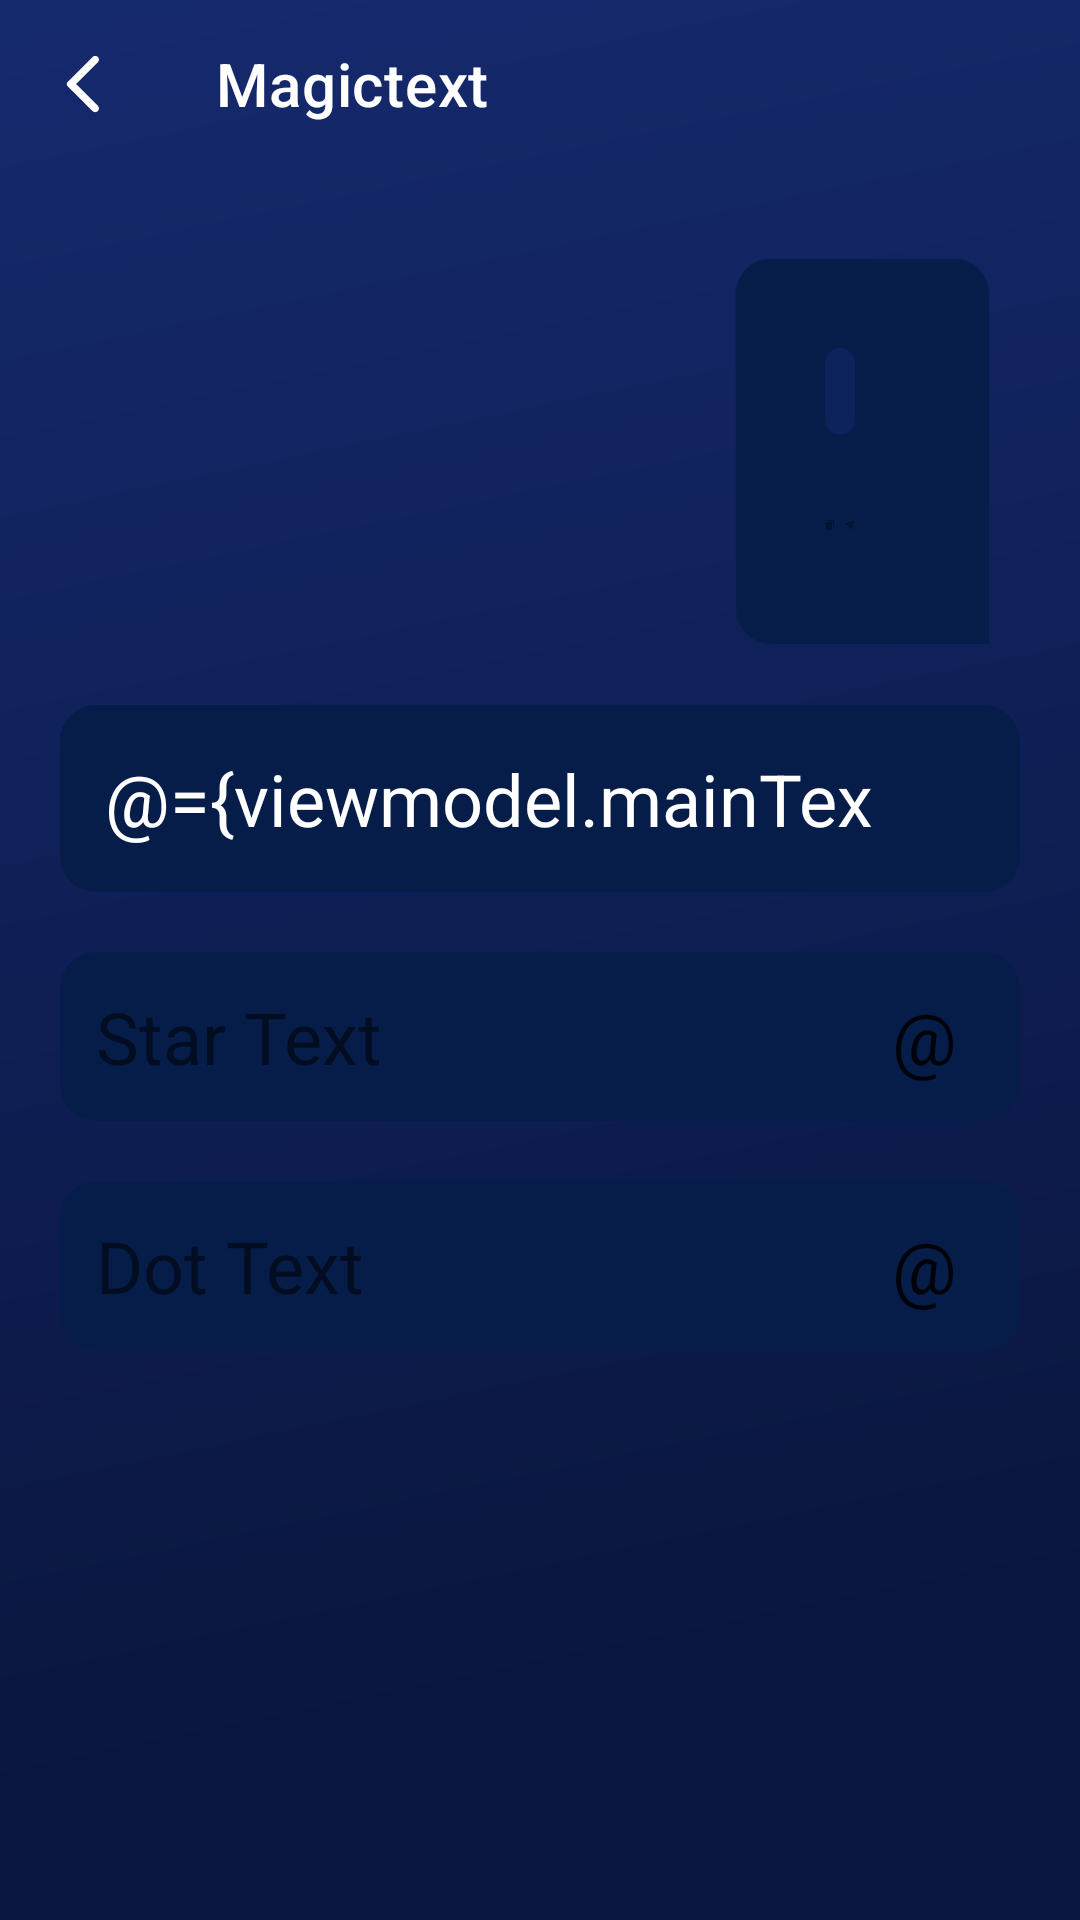

Reconstruct the res/layout file that produces this screen, plus the resources it refers to.
<!-- AndroidManifest.xml: application theme Theme.WhatsTools -->
<!-- res/layout/activity_magic_text.xml -->
<?xml version="1.0" encoding="utf-8"?>
<layout xmlns:android="http://schemas.android.com/apk/res/android"
    xmlns:app="http://schemas.android.com/apk/res-auto"
    xmlns:tools="http://schemas.android.com/tools">

    <data>
        <variable
            name="viewmodel"
            type="com.android.whatstools.screen.magictext.MagicTextViewModel" />

    </data>
<LinearLayout
    android:layout_width="match_parent"
    android:layout_height="match_parent"
    android:orientation="vertical">
    <androidx.core.widget.NestedScrollView

        android:fitsSystemWindows="true"
        android:layout_width="match_parent"
        android:layout_height="match_parent">

        <androidx.constraintlayout.widget.ConstraintLayout
            android:layout_width="match_parent"
            android:layout_height="match_parent"
            android:layout_marginBottom="40dp"
            tools:context=".screen.MagicTextActivity">

            <androidx.appcompat.widget.Toolbar
                android:id="@+id/toolbar"
                android:layout_width="match_parent"
                android:layout_height="wrap_content"
                app:layout_constraintTop_toTopOf="parent"
                app:navigationIcon="@drawable/ic_round_arrow_back_ios_24"
                app:title="Magictext"
                app:titleTextColor="@color/white" />

            <RelativeLayout
                android:id="@+id/card"
                android:layout_width="wrap_content"
                android:layout_height="wrap_content"
                android:layout_margin="30dp"
                android:padding="20dp"
                android:background="@drawable/magic_text_background"
                android:orientation="vertical"
                app:layout_constraintEnd_toEndOf="parent"
                app:layout_constraintTop_toBottomOf="@id/toolbar"
                tools:layout_height="300dp">

                <TextView
                    android:id="@+id/Magic"
                    android:backgroundTint="@color/lite_blue"
                    android:padding="5dp"
                    android:background="@drawable/card_background_2"
                    android:maxLines="30"
                    android:layout_width="wrap_content"
                    android:layout_height="wrap_content"
                    android:layout_margin="10dp"
                    android:gravity="center"
                    android:text="@{viewmodel.text}"
                    android:textColor="@color/white"
                    tools:text="QWERTYUIOPASDFGHJKLZXCVBNM" />

                <LinearLayout
                    android:layout_width="0dp"
                    android:layout_height="wrap_content"
                    android:layout_below="@+id/Magic"
                    android:layout_alignStart="@id/Magic"
                    android:layout_alignEnd="@id/Magic"
                    android:layout_alignParentBottom="true"
                    >
                    <ImageView
                        android:src="@drawable/copying"
                        android:layout_weight="1"
                        android:layout_width="40dp"
                        android:layout_height="40dp"
                        app:tint="#031333" />

                    <ImageView
                        android:src="@drawable/whatsapp_1"
                        app:tint="#031333"
                        android:layout_weight="1"
                        android:layout_width="40dp"
                        android:layout_height="40dp" />

                    <ImageView
                        app:tint="#031333"
                        android:src="@drawable/send_2"
                        android:layout_weight="1"
                        android:layout_width="40dp"
                        android:layout_height="40dp" />
                </LinearLayout>
                <ImageView
                    android:layout_alignParentBottom="true"
                    android:layout_toEndOf="@id/Magic"
                    app:tint="#97FFFFFF"
                    android:src="@drawable/refresh"
                    android:layout_width="15dp"
                    android:layout_height="15dp"/>


            </RelativeLayout>

            <LinearLayout
                android:id="@+id/text1"
                android:layout_width="match_parent"
                android:layout_height="wrap_content"
                android:layout_margin="20dp"
                android:background="@drawable/card_background_2"
                android:backgroundTint="@color/blue_A"
                android:orientation="horizontal"
                android:padding="15dp"
                app:layout_constraintTop_toBottomOf="@id/card">

                <androidx.appcompat.widget.AppCompatEditText
                    android:layout_width="match_parent"
                    android:layout_height="wrap_content"
                    android:layout_gravity="end"
                    android:background="#00676E7E"
                    android:backgroundTint="@color/blue_A"
                    android:hint="@string/app_name"
                    android:maxLength="20"
                    android:maxLines="1"
                    android:text="@={viewmodel.mainText}"
                    android:textColor="@color/white"
                    android:textColorHint="#B9B6B6B6"
                    android:textSize="24sp" />
            </LinearLayout>

            <LinearLayout
                android:id="@+id/text2"
                android:layout_width="match_parent"
                android:layout_height="wrap_content"
                android:layout_margin="20dp"
                android:background="@drawable/card_background_2"
                android:backgroundTint="@color/blue_A"
                android:orientation="horizontal"
                android:padding="12dp"
                app:layout_constraintTop_toBottomOf="@id/text1">

                <TextView
                    android:layout_width="0dp"

                    android:layout_height="wrap_content"
                    android:layout_weight="1"
                    android:text="Star Text"
                    android:textSize="24sp" />

                <androidx.appcompat.widget.AppCompatEditText
                    android:layout_width="40dp"
                    android:layout_height="wrap_content"
                    android:layout_gravity="end"
                    android:background="@color/tranceprent"
                    android:gravity="center"
                    android:hint="*"
                    android:maxEms="1"
                    android:maxLength="1"
                    android:text="@={viewmodel.starText}"
                    android:textColorHint="@color/textHint"
                    android:textSize="24sp" />
            </LinearLayout>

            <LinearLayout
                android:id="@+id/text3"
                android:layout_width="match_parent"
                android:layout_height="wrap_content"
                android:layout_margin="20dp"
                android:background="@drawable/card_background_2"
                android:backgroundTint="@color/blue_A"
                android:orientation="horizontal"
                android:padding="12dp"
                app:layout_constraintTop_toBottomOf="@id/text2">

                <TextView
                    android:layout_width="0dp"
                    android:layout_height="wrap_content"
                    android:layout_weight="1"
                    android:text="Dot Text"
                    android:textSize="24sp" />

                <androidx.appcompat.widget.AppCompatEditText
                    android:layout_width="40dp"
                    android:layout_height="wrap_content"
                    android:layout_gravity="end"
                    android:background="@color/tranceprent"
                    android:gravity="center"
                    android:hint="."
                    android:maxEms="1"
                    android:maxLength="1"
                    android:text="@={viewmodel.dotText}"
                    android:textColorHint="@color/textHint"
                    android:textSize="24sp" />
            </LinearLayout>


        </androidx.constraintlayout.widget.ConstraintLayout>
    </androidx.core.widget.NestedScrollView>

</LinearLayout>
</layout>
<!-- resources referenced by this layout -->
<resources>
  <color name="blue_A">#061D4A</color>
  <color name="lite_blue">#0C225A</color>
  <color name="textHint">#B9B6B6B6</color>
  <color name="tranceprent">#00000000</color>
  <color name="white">#FFFFFFFF</color>
  <!-- drawable card_background_2 (drawable) -->
  <?xml version="1.0" encoding="utf-8"?>
  <shape android:shape="rectangle"
      xmlns:android="http://schemas.android.com/apk/res/android">
      <corners android:radius="12dp"
          />
      <solid android:color="@color/white"/>
  </shape>
  <!-- drawable copying: png bitmap (drawable-v24, 5929 bytes) -->
  <!-- drawable ic_round_arrow_back_ios_24 (drawable) -->
  <vector android:autoMirrored="true" android:height="24dp"
       android:viewportHeight="24"
      android:viewportWidth="24" android:width="24dp" xmlns:android="http://schemas.android.com/apk/res/android">
      <path android:fillColor="@android:color/white" android:pathData="M16.62,2.99c-0.49,-0.49 -1.28,-0.49 -1.77,0L6.54,11.3c-0.39,0.39 -0.39,1.02 0,1.41l8.31,8.31c0.49,0.49 1.28,0.49 1.77,0s0.49,-1.28 0,-1.77L9.38,12l7.25,-7.25c0.48,-0.48 0.48,-1.28 -0.01,-1.76z"/>
  </vector>
  <!-- drawable magic_text_background (drawable) -->
  <?xml version="1.0" encoding="utf-8"?>
  <shape android:shape="rectangle"
      xmlns:android="http://schemas.android.com/apk/res/android">
      <corners android:radius="12dp"
          android:bottomRightRadius="0dp"
          />
      <stroke android:color="@color/lite_blue" android:width="0.1dp"
  
          />
      <solid
          android:color="@color/blue_A"/>
  </shape>
  <!-- drawable send_2: png bitmap (drawable-v24, 8659 bytes) -->
  <string name="app_name">WhatsTools</string>
  <style name="Theme.WhatsTools" parent="Theme.MaterialComponents.DayNight.NoActionBar">
          
          <item name="colorPrimary">#193A8E</item>
          <item name="colorPrimaryVariant">@color/purple_700</item>
          <item name="colorOnPrimary">@color/black</item>
          <item name="colorOnSurface">#0C225A</item>
          
          <item name="colorSecondary">@color/teal_200</item>
          <item name="colorSecondaryVariant">@color/teal_200</item>
          <item name="colorOnSecondary">@color/black</item>
          <item name="android:windowBackground">@drawable/window_background</item>
          
          <item name="android:statusBarColor" tools:targetApi="l">#00000000</item>
  
          <item name="android:windowTranslucentNavigation">true</item>
          
      </style>
  <color name="purple_700">#FF3700B3</color>
  <color name="black">#FF000000</color>
  <color name="teal_200">#FF03DAC5</color>
  <!-- drawable window_background (drawable) -->
  <vector xmlns:android="http://schemas.android.com/apk/res/android"
      xmlns:aapt="http://schemas.android.com/aapt"
      android:width="532dp"
      android:height="1695dp"
      android:viewportWidth="532"
      android:viewportHeight="1695">
      <path
          android:pathData="M0 0H532V1695H0z">
          <aapt:attr name="android:fillColor">
              <gradient
                  android:type="linear"
                  android:startX="532"
                  android:startY="1408"
                  android:endX="16.5"
                  android:endY="22">
                  <item
                      android:color="#FF0A163F"
                      android:offset="0"/>
                  <item
                      android:color="#FF15296D"
                      android:offset="1"/>
              </gradient>
          </aapt:attr>
      </path>
  
  </vector>
</resources>
